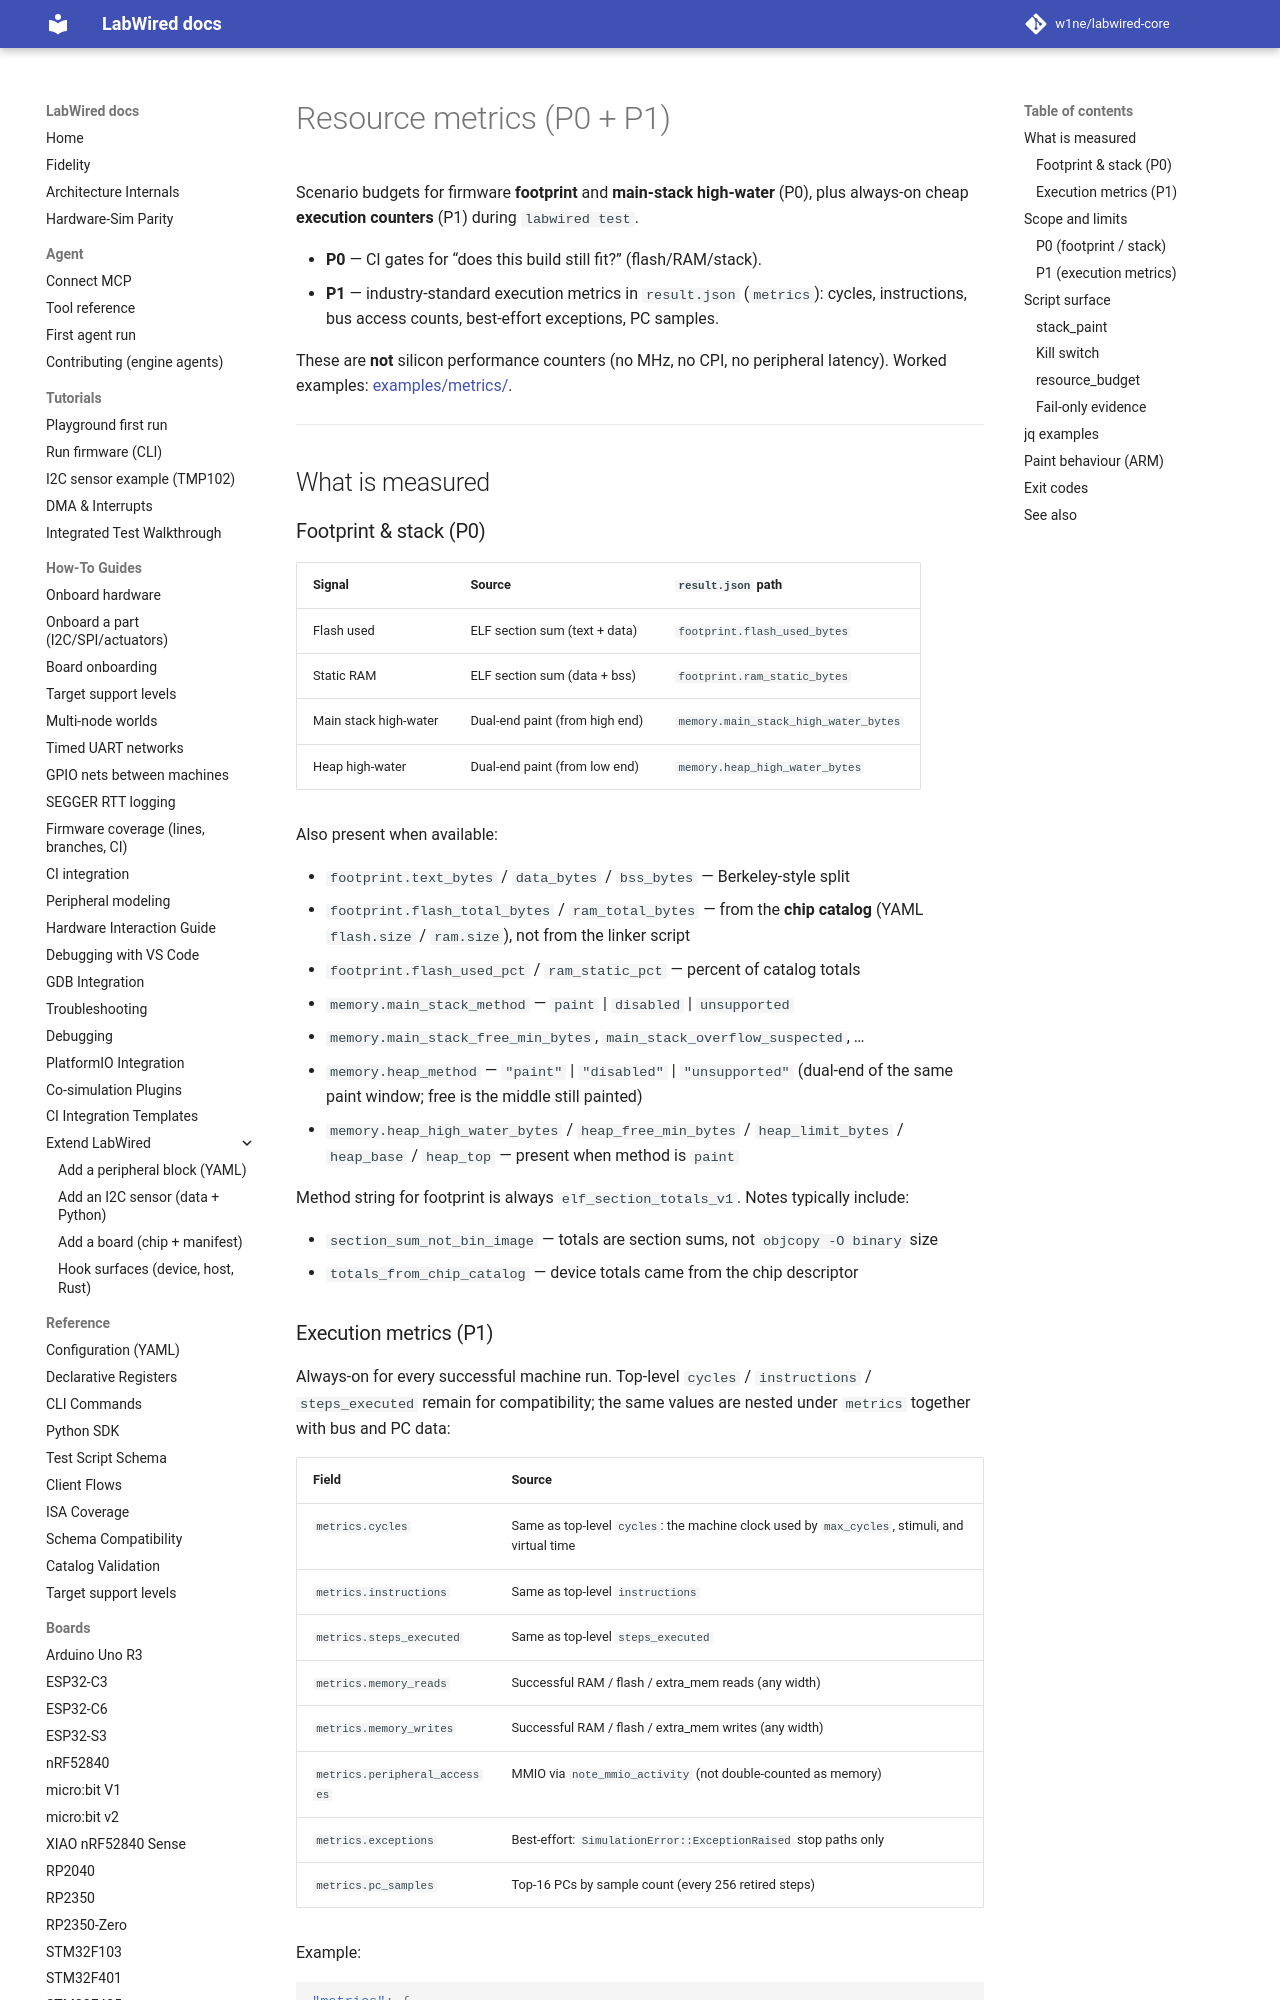

repository: CrispStrobe/labwired-core · page: resource_metrics/index.html · generator: mkdocs

# Resource metrics (P0 + P1)

Scenario budgets for firmware **footprint** and **main-stack high-water** (P0),
plus always-on cheap **execution counters** (P1) during `labwired test`.

- **P0** — CI gates for “does this build still fit?” (flash/RAM/stack).
- **P1** — industry-standard execution metrics in `result.json` (`metrics`):
  cycles, instructions, bus access counts, best-effort exceptions, PC samples.

These are **not** silicon performance counters (no MHz, no CPI, no peripheral
latency). Worked examples: [examples/metrics/](../examples/metrics/README.md).

---

## What is measured

### Footprint & stack (P0)

| Signal | Source | `result.json` path |
|--------|--------|--------------------|
| Flash used | ELF section sum (text + data) | `footprint.flash_used_bytes` |
| Static RAM | ELF section sum (data + bss) | `footprint.ram_static_bytes` |
| Main stack high-water | Dual-end paint (from high end) | `memory.main_stack_high_water_bytes` |
| Heap high-water | Dual-end paint (from low end) | `memory.heap_high_water_bytes` |

Also present when available:

- `footprint.text_bytes` / `data_bytes` / `bss_bytes` — Berkeley-style split
- `footprint.flash_total_bytes` / `ram_total_bytes` — from the **chip catalog**
  (YAML `flash.size` / `ram.size`), not from the linker script
- `footprint.flash_used_pct` / `ram_static_pct` — percent of catalog totals
- `memory.main_stack_method` — `paint` | `disabled` | `unsupported`
- `memory.main_stack_free_min_bytes`, `main_stack_overflow_suspected`, …
- `memory.heap_method` — `"paint"` | `"disabled"` | `"unsupported"` (dual-end
  of the same paint window; free is the middle still painted)
- `memory.heap_high_water_bytes` / `heap_free_min_bytes` / `heap_limit_bytes` /
  `heap_base` / `heap_top` — present when method is `paint`

Method string for footprint is always `elf_section_totals_v1`. Notes typically
include:

- `section_sum_not_bin_image` — totals are section sums, not `objcopy -O binary` size
- `totals_from_chip_catalog` — device totals came from the chip descriptor
